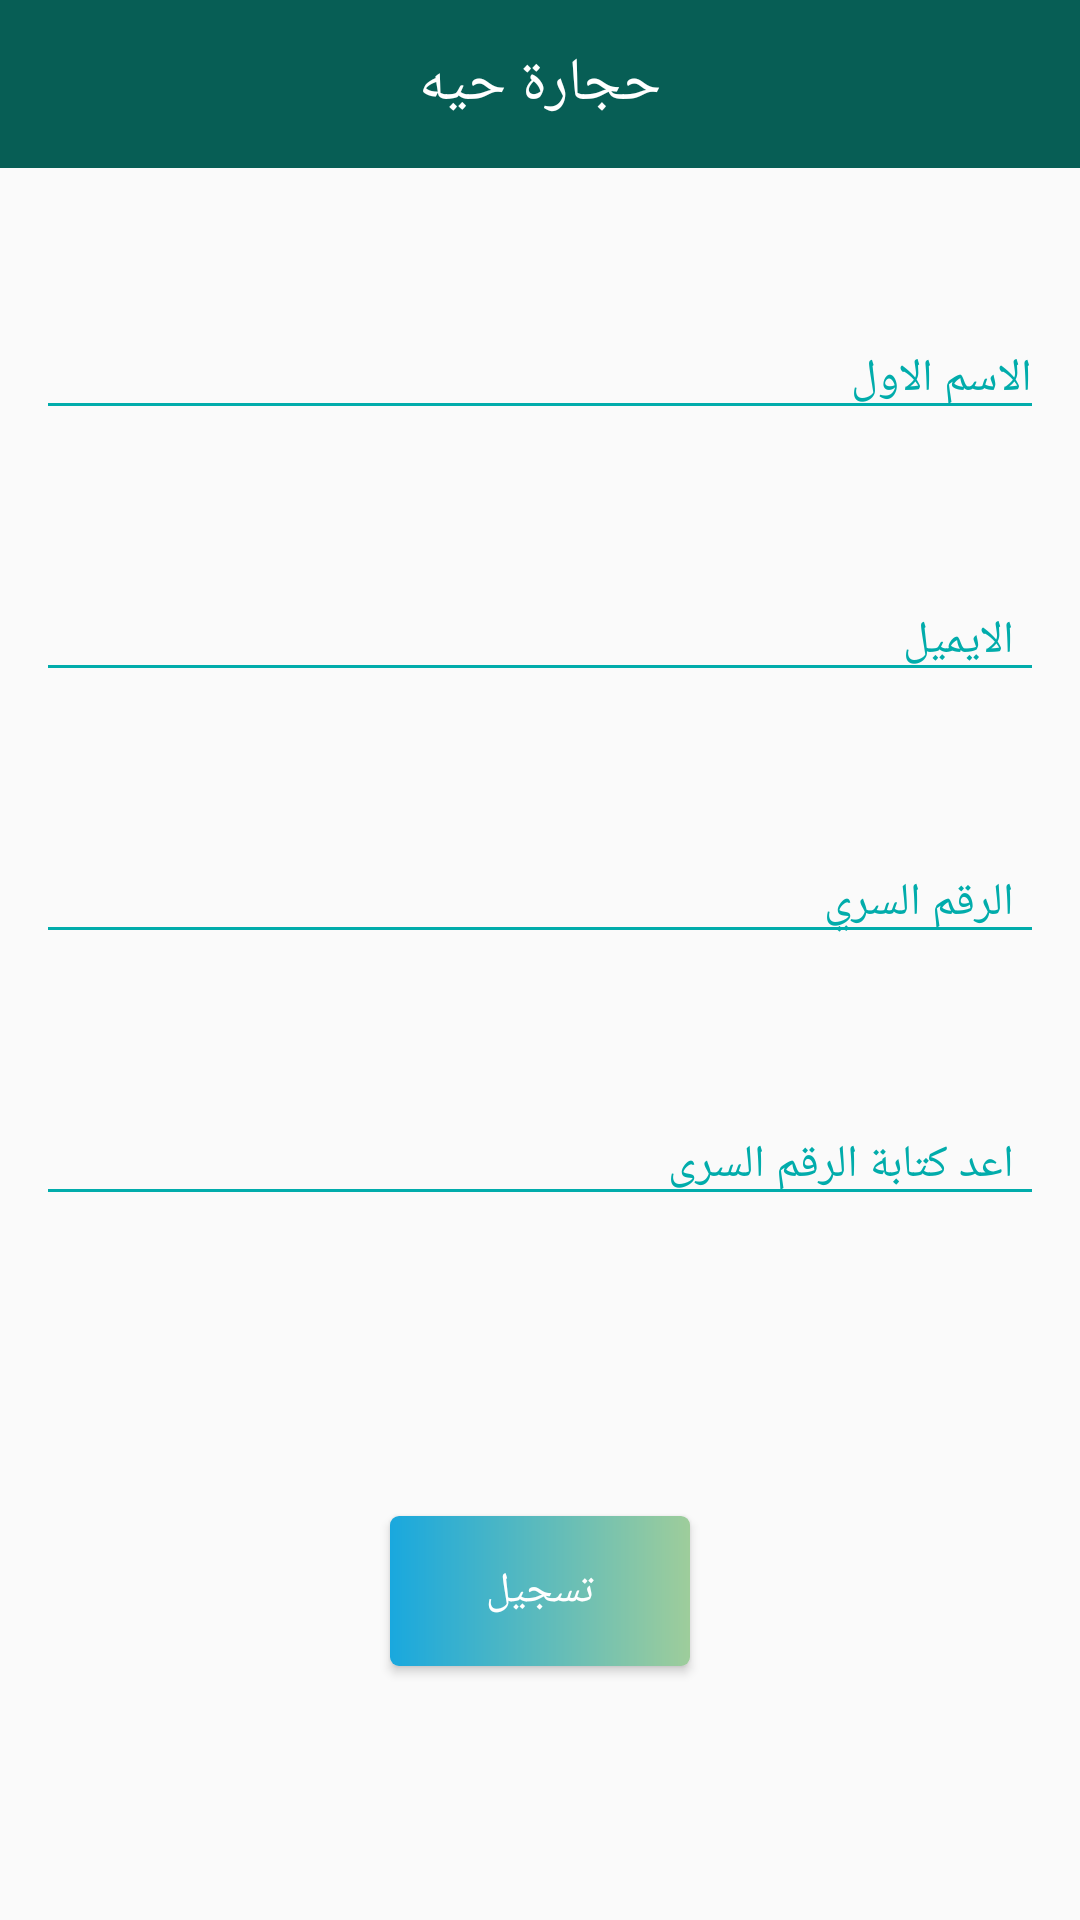

This screen was rendered from an Android layout file. Write that file and the resources it references.
<!-- AndroidManifest.xml: application theme Theme.AppCompat.Light.NoActionBar -->
<!-- res/layout/activity_new_member_to_firebase.xml -->
<LinearLayout xmlns:tools="http://schemas.android.com/tools"
    android:layout_width="match_parent"
    android:layout_height="match_parent"
    xmlns:app="http://schemas.android.com/apk/res-auto"
    android:orientation="vertical"
    android:layoutDirection="rtl"
    xmlns:android="http://schemas.android.com/apk/res/android">

    
    <include
        layout="@layout/toolbar"
        android:layout_width="match_parent"
        android:layout_height="wrap_content" />




        <LinearLayout
            android:layout_width="match_parent"
            android:layout_height="match_parent"

            android:orientation="vertical">


            <EditText
                android:layout_marginTop="50dp"
                android:layout_marginEnd="12dp"
                android:layout_marginStart="12dp"
                android:id="@+id/et_first_name"
                android:layout_width="match_parent"
                android:layout_height="wrap_content"

                android:hint="الاسم الاول "
                android:inputType="textPersonName"
                android:textColorHint="@color/cure_green"
                android:textColor="@color/dark_blue"
                android:theme="@style/TextLabel"
                android:textAlignment="viewStart"
                android:layout_gravity="start"/>




            <EditText
                android:layout_marginTop="50dp"
                android:layout_marginEnd="12dp"
                android:layout_marginStart="12dp"
                android:id="@+id/edt_email"
                android:layout_width="match_parent"
                android:layout_height="wrap_content"
                android:layout_marginLeft="12dp"
                android:layout_marginRight="12dp"
                android:hint="الايميل"

                android:inputType="textEmailAddress"
                android:paddingLeft="10dp"
                android:paddingRight="10dp"
                android:textColorHint="@color/cure_green"
                android:textColor="@color/dark_blue"
                android:theme="@style/TextLabel" />
            <EditText
                android:layout_marginTop="50dp"
                android:layout_marginEnd="12dp"
                android:layout_marginStart="12dp"
                android:id="@+id/edt_password"

                android:layout_width="match_parent"
                android:layout_height="wrap_content"
                android:layout_marginLeft="12dp"
                android:layout_marginRight="12dp"
                android:hint="الرقم السري"
android:gravity="end"
                android:inputType="textPassword"
                android:paddingLeft="10dp"
                android:paddingRight="10dp"
                android:textColorHint="@color/cure_green"
                android:textColor="@color/dark_blue"
                android:theme="@style/TextLabel" />
            <EditText
                android:layout_marginTop="50dp"
                android:layout_marginEnd="12dp"
                android:layout_marginStart="12dp"
                android:id="@+id/edt_repeat_password"
                android:layout_width="match_parent"
                android:layout_height="wrap_content"
                android:layout_marginLeft="12dp"
                android:layout_marginRight="12dp"
                android:hint="اعد كتابة الرقم السرى"

                android:gravity="end"
                android:inputType="textPassword"
                android:paddingLeft="10dp"
                android:paddingRight="10dp"
                android:textColorHint="@color/cure_green"
                android:textColor="@color/dark_blue"
                android:theme="@style/TextLabel" />

            <LinearLayout
                android:layout_width="match_parent"
                android:layout_height="wrap_content"
                android:layout_marginTop="50dp"
                android:layout_marginEnd="12dp"
                android:visibility="gone"
                android:layout_marginStart="12dp">

                <RadioGroup
                    android:layout_width="match_parent"
                    android:layout_height="match_parent"
                    android:orientation="horizontal"
                    android:weightSum="4">

                    <RadioButton
                        android:id="@+id/rd_male"

                        android:layout_width="0dp"
                        android:layout_height="wrap_content"
                        android:layout_weight="2"
                        android:buttonTint="@color/dark_blue"
                        android:gravity="start|center_vertical"
                        android:text="ذكر"

                        android:textColor="@color/cure_green" />

                    <RadioButton
                        android:id="@+id/rd_female"

                        android:layout_width="0dp"
                        android:layout_height="wrap_content"
                        android:layout_gravity="right"
                        android:layout_weight="2"
                        android:buttonTint="@color/dark_blue"
                        android:gravity="start|center_vertical"
                        android:text="انثي"
                        android:textColor="@color/cure_green" />
                </RadioGroup>
            </LinearLayout>


            <Button
                android:id="@+id/btn_save"
                android:layout_width="100dp"
                android:layout_height="50dp"
                android:layout_gravity="center_horizontal"

                android:layout_marginBottom="8dp"
                android:layout_marginEnd="32dp"

                android:layout_marginStart="32dp"
                android:layout_marginTop="100dp"
                android:background="@drawable/btn_colored_background"
                android:text="تسجيل"
                android:textColor="@color/white"
                app:layout_constraintVertical_bias="0.516" />





        </LinearLayout>

</LinearLayout>
<!-- res/layout/toolbar.xml (included above) -->
<?xml version="1.0" encoding="utf-8"?>
<android.support.v7.widget.Toolbar xmlns:android="http://schemas.android.com/apk/res/android"
    xmlns:app="http://schemas.android.com/apk/res-auto"
    android:id="@+id/toolbar"
    android:layout_width="match_parent"
    android:layout_height="?attr/actionBarSize"
    android:background="#075E55"
    android:fitsSystemWindows="true"
    android:gravity="center"
    android:layoutDirection="rtl"
    android:theme="@style/ThemeOverlay.AppCompat.ActionBar"

    app:theme="@style/ThemeOverlay.AppCompat.Dark.ActionBar">

    <TextView
        android:id="@+id/tv_title_toolbar"
        android:layout_width="150dp"
        android:text="حجارة حيه"
        android:gravity="center"
        android:textColor="@color/white"
        android:textSize="20dp"
        android:layout_height="40dp"
        android:layout_centerHorizontal="true"
        android:layout_gravity="center"
        android:visibility="visible" />



</android.support.v7.widget.Toolbar>
<!-- resources referenced by this layout -->
<resources>
  <color name="cure_green">#01ACAB</color>
  <color name="dark_blue">#5181c0</color>
  <color name="white">#ffffff</color>
  <!-- drawable btn_colored_background (drawable) -->
  <?xml version="1.0" encoding="UTF-8"?>
  <shape xmlns:android="http://schemas.android.com/apk/res/android" android:shape="rectangle" >
  
      <gradient
          android:angle="360"
          android:endColor="#9ecd9b"
          android:startColor="#19a8de"
          android:type="linear" />
  
      <corners
          android:radius="3dp"/>
  
  </shape>
  <style name="TextLabel" parent="TextAppearance.AppCompat">
          
          <item name="android:textColorHint">@color/cure_green</item>
          <item name="android:textSize">15sp</item>
          <item name="colorAccent">@color/cure_green</item>
          <item name="colorControlNormal">@color/cure_green</item>
          <item name="colorControlActivated">@color/cure_green</item>
      </style>
</resources>
